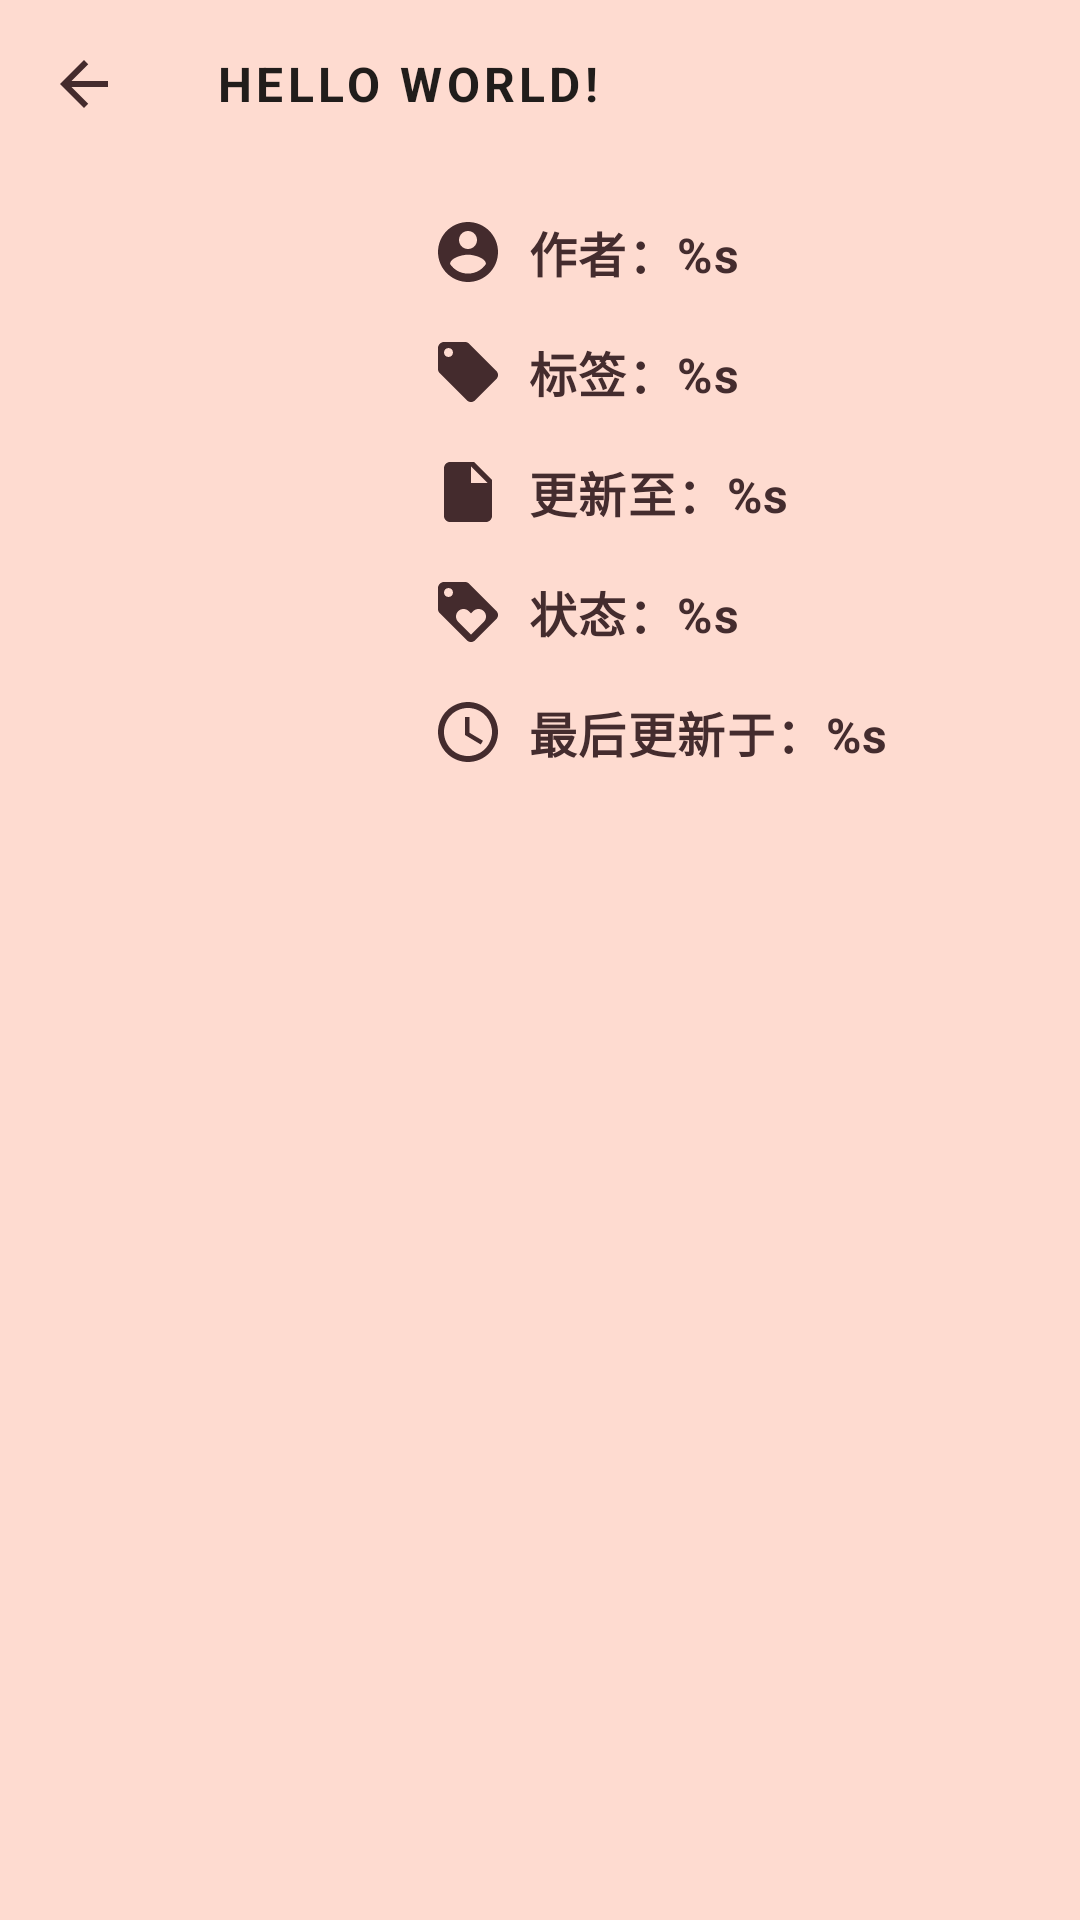

Here is an Android app screen rendered from its layout file. Give the layout XML and the strings, colors and styles it references.
<!-- AndroidManifest.xml: application theme AppTheme -->
<!-- res/layout/layout_comic_appbar.xml -->
<?xml version="1.0" encoding="utf-8"?>
<com.google.android.material.appbar.AppBarLayout xmlns:android="http://schemas.android.com/apk/res/android"
    xmlns:app="http://schemas.android.com/apk/res-auto"
    xmlns:tools="http://schemas.android.com/tools"
    android:layout_width="match_parent"
    android:layout_height="wrap_content"
    android:elevation="8dp"
    android:theme="@style/ThemeOverlay.MaterialComponents.ActionBar">

    <com.google.android.material.appbar.CollapsingToolbarLayout
        android:layout_width="match_parent"
        android:layout_height="match_parent"
        app:contentScrim="@color/colorPrimaryDark"
        app:expandedTitleTextAppearance="@style/TransparentTitleTextStyle"
        app:layout_scrollFlags="scroll|exitUntilCollapsed"
        app:titleEnabled="false">

        <androidx.constraintlayout.widget.ConstraintLayout
            android:layout_width="match_parent"
            android:layout_height="216dp"
            android:layout_marginTop="?attr/actionBarSize">

            <ImageView
                android:id="@+id/iv_comic_last_update_time"
                android:layout_width="wrap_content"
                android:layout_height="wrap_content"
                android:layout_marginStart="16dp"
                android:layout_marginTop="16dp"
                app:layout_constraintStart_toEndOf="@+id/iv_comic_details_cover"
                app:layout_constraintTop_toBottomOf="@+id/imageView7"
                app:srcCompat="@drawable/ic_time_24" />

            <ImageView
                android:id="@+id/iv_comic_details_cover"
                android:layout_width="128dp"
                android:layout_height="0dp"
                android:scaleType="centerCrop"
                app:layout_constraintBottom_toBottomOf="parent"
                app:layout_constraintStart_toStartOf="parent"
                app:layout_constraintTop_toTopOf="parent"
                tools:srcCompat="@tools:sample/avatars" />

            <ImageView
                android:id="@+id/iv_comic_details_author"
                android:layout_width="wrap_content"
                android:layout_height="wrap_content"
                android:layout_marginStart="16dp"
                android:layout_marginBottom="16dp"
                app:layout_constraintBottom_toTopOf="@+id/iv_comic_type_tags"
                app:layout_constraintStart_toEndOf="@+id/iv_comic_details_cover"
                app:srcCompat="@drawable/ic_author_24" />

            <ImageView
                android:id="@+id/iv_comic_type_tags"
                android:layout_width="wrap_content"
                android:layout_height="wrap_content"
                android:layout_marginStart="16dp"
                android:layout_marginBottom="16dp"
                app:layout_constraintBottom_toTopOf="@+id/iv_comic_latest_chapter"
                app:layout_constraintStart_toEndOf="@+id/iv_comic_details_cover"
                app:srcCompat="@drawable/ic_tag_24" />

            <ImageView
                android:id="@+id/iv_comic_latest_chapter"
                android:layout_width="wrap_content"
                android:layout_height="wrap_content"
                android:layout_marginStart="16dp"
                app:layout_constraintBottom_toBottomOf="parent"
                app:layout_constraintStart_toEndOf="@+id/iv_comic_details_cover"
                app:layout_constraintTop_toTopOf="parent"
                app:srcCompat="@drawable/ic_latest_chapter_24" />

            <ImageView
                android:id="@+id/imageView7"
                android:layout_width="wrap_content"
                android:layout_height="wrap_content"
                android:layout_marginStart="16dp"
                android:layout_marginTop="16dp"
                app:layout_constraintStart_toEndOf="@+id/iv_comic_details_cover"
                app:layout_constraintTop_toBottomOf="@+id/iv_comic_latest_chapter"
                app:srcCompat="@drawable/ic_status_24" />

            <TextView
                android:id="@+id/tv_comic_details_tags"
                android:textAppearance="@style/StrongTextStyle"
                android:layout_width="0dp"
                android:layout_height="0dp"
                android:layout_marginStart="8dp"
                android:layout_marginEnd="8dp"
                android:gravity="center_vertical"
                android:singleLine="true"
                android:text="@string/string_comic_details_tags_text"
                android:textColor="@color/colorBlackText"
                app:layout_constraintBottom_toBottomOf="@+id/iv_comic_type_tags"
                app:layout_constraintEnd_toEndOf="parent"
                app:layout_constraintStart_toEndOf="@+id/iv_comic_type_tags"
                app:layout_constraintTop_toTopOf="@+id/iv_comic_type_tags" />

            <TextView
                android:id="@+id/tv_comic_details_status"
                android:textAppearance="@style/StrongTextStyle"
                android:layout_width="0dp"
                android:layout_height="0dp"
                android:layout_marginStart="8dp"
                android:layout_marginEnd="8dp"
                android:gravity="center_vertical"
                android:singleLine="true"
                android:text="@string/string_comic_details_status_text"
                android:textColor="@color/colorBlackText"
                app:layout_constraintBottom_toBottomOf="@+id/imageView7"
                app:layout_constraintEnd_toEndOf="parent"
                app:layout_constraintStart_toEndOf="@+id/imageView7"
                app:layout_constraintTop_toTopOf="@+id/imageView7" />

            <TextView
                android:id="@+id/tv_details_last_chapter"
                android:textAppearance="@style/StrongTextStyle"
                android:layout_width="0dp"
                android:layout_height="0dp"
                android:layout_marginStart="8dp"
                android:layout_marginEnd="8dp"
                android:gravity="center_vertical"
                android:singleLine="true"
                android:text="@string/string_comic_details_last_chapter_text"
                android:textColor="@color/colorBlackText"
                app:layout_constraintBottom_toBottomOf="@+id/iv_comic_latest_chapter"
                app:layout_constraintEnd_toEndOf="parent"
                app:layout_constraintStart_toEndOf="@+id/iv_comic_latest_chapter"
                app:layout_constraintTop_toTopOf="@+id/iv_comic_latest_chapter" />

            <TextView
                android:id="@+id/tv_details_last_update_time"
                android:textAppearance="@style/StrongTextStyle"
                android:layout_width="0dp"
                android:layout_height="0dp"
                android:layout_marginStart="8dp"
                android:layout_marginEnd="8dp"
                android:gravity="center_vertical"
                android:singleLine="true"
                android:text="@string/string_comic_details_last_update_time_text"
                android:textColor="@color/colorBlackText"
                app:layout_constraintBottom_toBottomOf="@+id/iv_comic_last_update_time"
                app:layout_constraintEnd_toEndOf="parent"
                app:layout_constraintStart_toEndOf="@+id/iv_comic_last_update_time"
                app:layout_constraintTop_toTopOf="@+id/iv_comic_last_update_time" />

            <TextView
                android:id="@+id/tv_comic_details_authors"
                android:textAppearance="@style/StrongTextStyle"
                android:layout_width="0dp"
                android:layout_height="0dp"
                android:layout_marginStart="8dp"
                android:layout_marginEnd="8dp"
                android:gravity="center_vertical"
                android:singleLine="true"
                android:text="@string/string_comic_details_authors_text"
                android:textColor="@color/colorBlackText"
                app:layout_constraintBottom_toBottomOf="@+id/iv_comic_details_author"
                app:layout_constraintEnd_toEndOf="parent"
                app:layout_constraintStart_toEndOf="@+id/iv_comic_details_author"
                app:layout_constraintTop_toTopOf="@+id/iv_comic_details_author" />
        </androidx.constraintlayout.widget.ConstraintLayout>

        <com.google.android.material.appbar.MaterialToolbar
            android:id="@+id/comic_details_toolbar"
            android:layout_width="match_parent"
            android:layout_height="?attr/actionBarSize"
            android:gravity="center_vertical"
            app:contentInsetLeft="0dp"
            app:contentInsetStart="0dp"
            app:layout_collapseMode="pin"
            app:navigationIcon="@drawable/ic_arrow_back_24"
            app:popupTheme="@style/ThemeOverlay.MaterialComponents.Light"
            app:title="Hello World!"
            app:titleTextAppearance="@style/ToolbarTitleTextStyle" />

    </com.google.android.material.appbar.CollapsingToolbarLayout>

    <com.google.android.material.tabs.TabLayout
        android:id="@+id/details_tab_layout"
        android:layout_width="match_parent"
        android:layout_height="?attr/actionBarSize"
        app:layout_scrollFlags="scroll"
        app:tabIndicatorColor="@color/colorAccent"
        app:tabIndicatorHeight="3dp"
        app:tabSelectedTextColor="@color/colorAccent"
        app:tabTextAppearance="@style/ToolbarTitleTextStyle"
        app:tabTextColor="@color/colorBlackText77">

        <com.google.android.material.tabs.TabItem
            android:layout_width="match_parent"
            android:layout_height="match_parent"
            android:text="@string/string_related_comics_text" />

        <com.google.android.material.tabs.TabItem
            android:layout_width="match_parent"
            android:layout_height="match_parent"
            android:text="@string/string_chapter_infos_text" />

        <com.google.android.material.tabs.TabItem
            android:layout_width="match_parent"
            android:layout_height="match_parent"
            android:text="@string/string_comic_comments_text" />

    </com.google.android.material.tabs.TabLayout>

</com.google.android.material.appbar.AppBarLayout>
<!-- resources referenced by this layout -->
<resources>
  <color name="colorAccent">#ff3f51b5</color>
  <color name="colorBlackText">#442c2e</color>
  <color name="colorBlackText77">#77000000</color>
  <color name="colorPrimaryDark">#f0cac0</color>
  <!-- drawable ic_arrow_back_24 (drawable) -->
  <vector xmlns:android="http://schemas.android.com/apk/res/android"
      android:width="24dp"
      android:height="24dp"
      android:autoMirrored="true"
      android:tint="@color/colorBlackIcon"
      android:viewportWidth="24"
      android:viewportHeight="24">
      <path
          android:fillColor="@android:color/white"
          android:pathData="M20,11H7.83l5.59,-5.59L12,4l-8,8 8,8 1.41,-1.41L7.83,13H20v-2z" />
  </vector>
  <!-- drawable ic_author_24 (drawable) -->
  <vector xmlns:android="http://schemas.android.com/apk/res/android"
      android:width="24dp"
      android:height="24dp"
      android:autoMirrored="true"
      android:tint="@color/colorBlackIcon"
      android:viewportWidth="24"
      android:viewportHeight="24">
      <path
          android:fillColor="@android:color/white"
          android:pathData="M12,2C6.48,2 2,6.48 2,12s4.48,10 10,10 10,-4.48 10,-10S17.52,2 12,2zM12,5c1.66,0 3,1.34 3,3s-1.34,3 -3,3 -3,-1.34 -3,-3 1.34,-3 3,-3zM12,19.2c-2.5,0 -4.71,-1.28 -6,-3.22 0.03,-1.99 4,-3.08 6,-3.08 1.99,0 5.97,1.09 6,3.08 -1.29,1.94 -3.5,3.22 -6,3.22z" />
  </vector>
  <!-- drawable ic_latest_chapter_24 (drawable) -->
  <vector xmlns:android="http://schemas.android.com/apk/res/android"
      android:width="24dp"
      android:height="24dp"
      android:autoMirrored="true"
      android:tint="@color/colorBlackIcon"
      android:viewportWidth="24"
      android:viewportHeight="24">
      <path
          android:fillColor="@android:color/white"
          android:pathData="M6,2c-1.1,0 -1.99,0.9 -1.99,2L4,20c0,1.1 0.89,2 1.99,2L18,22c1.1,0 2,-0.9 2,-2L20,8l-6,-6L6,2zM13,9L13,3.5L18.5,9L13,9z" />
  </vector>
  <string name="string_chapter_infos_text">章节信息</string>
  <string name="string_comic_comments_text">漫画评论</string>
  <string name="string_comic_details_authors_text">作者：%s</string>
  <string name="string_comic_details_last_chapter_text">更新至：%s</string>
  <string name="string_comic_details_last_update_time_text">最后更新于：%s</string>
  <string name="string_comic_details_status_text">状态：%s</string>
  <string name="string_comic_details_tags_text">标签：%s</string>
  <string name="string_related_comics_text">漫画相关</string>
  <style name="StrongTextStyle" parent="TextAppearance.MaterialComponents.Body1">
          <item name="android:textStyle">bold</item>
          <item name="fontFamily">@font/rubik</item>
      </style>
  <style name="ToolbarTitleTextStyle" parent="TextAppearance.MaterialComponents.Button">
          <item name="android:textStyle">bold</item>
          <item name="fontFamily">@font/rubik</item>
          <item name="android:textSize">16sp</item>
      </style>
  <style name="TransparentTitleTextStyle" parent="TextAppearance.MaterialComponents.Body1">
          <item name="android:textColor">#00000000</item>
      </style>
  <style name="AppTheme" parent="Theme.MaterialComponents.Light.NoActionBar">
          
          <item name="colorPrimary">@color/colorPrimary</item>
          <item name="colorPrimaryDark">@color/colorPrimaryDark</item>
          <item name="colorAccent">@color/colorAccent</item>
      </style>
  <color name="colorBlackIcon">#442b2d</color>
  <color name="colorPrimary">#fedbd0</color>
</resources>
